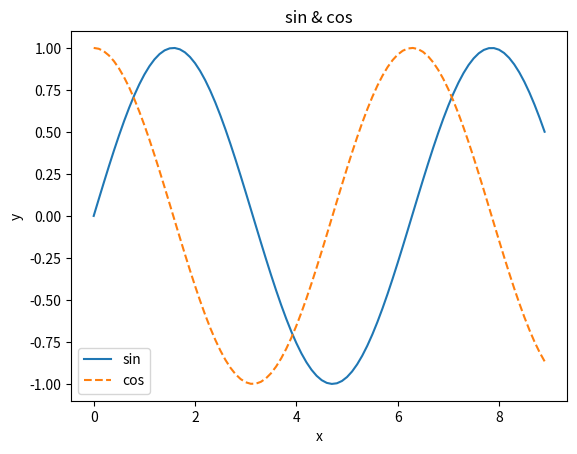

Write Python code to recreate this figure.
import numpy as np 
x= np.array([1,2,3,4,5,6])
y= np.array([7,8,9,6,5,2])
z=np.array([[1,3,5],[2,4,6],[7,9,11]])
f=np.array([2,4,1])
print("x+y=:",x+y)
print("x-y=:",x-y)
print("x*y=:",x*y)
print("x/y=:",x/y)
print("x/2=:",x/2.0)


x=np.array([[1,2,3],[7,8,5],[5,8,9],[5,5,9]])
print('z=:\n',z)
print('f=:\n',f)
print("z+f=:\n",z+f)
print("z-f=:\n",z-f)
print("z*f=:\n",z*f)
print("z/f=:\n",z/f)
print('-'*9,'x=:\n',x,"x转换为一维数组后\n",x.flatten())
print(x[0])
print(x[0][1])
print(x[x>3])
print('*'*90)







import matplotlib.pyplot as plt
x= np.arange(0,9,0.1)
y=np.sin(x)
y1=np.sin(x)
y2=np.cos(x)
plt.plot(x,y1,label='sin')
plt.plot(x,y2,linestyle='--',label='cos')
plt.xlabel('x')
plt.ylabel('y')
plt.title('sin & cos')
plt.legend()

plt.show()
